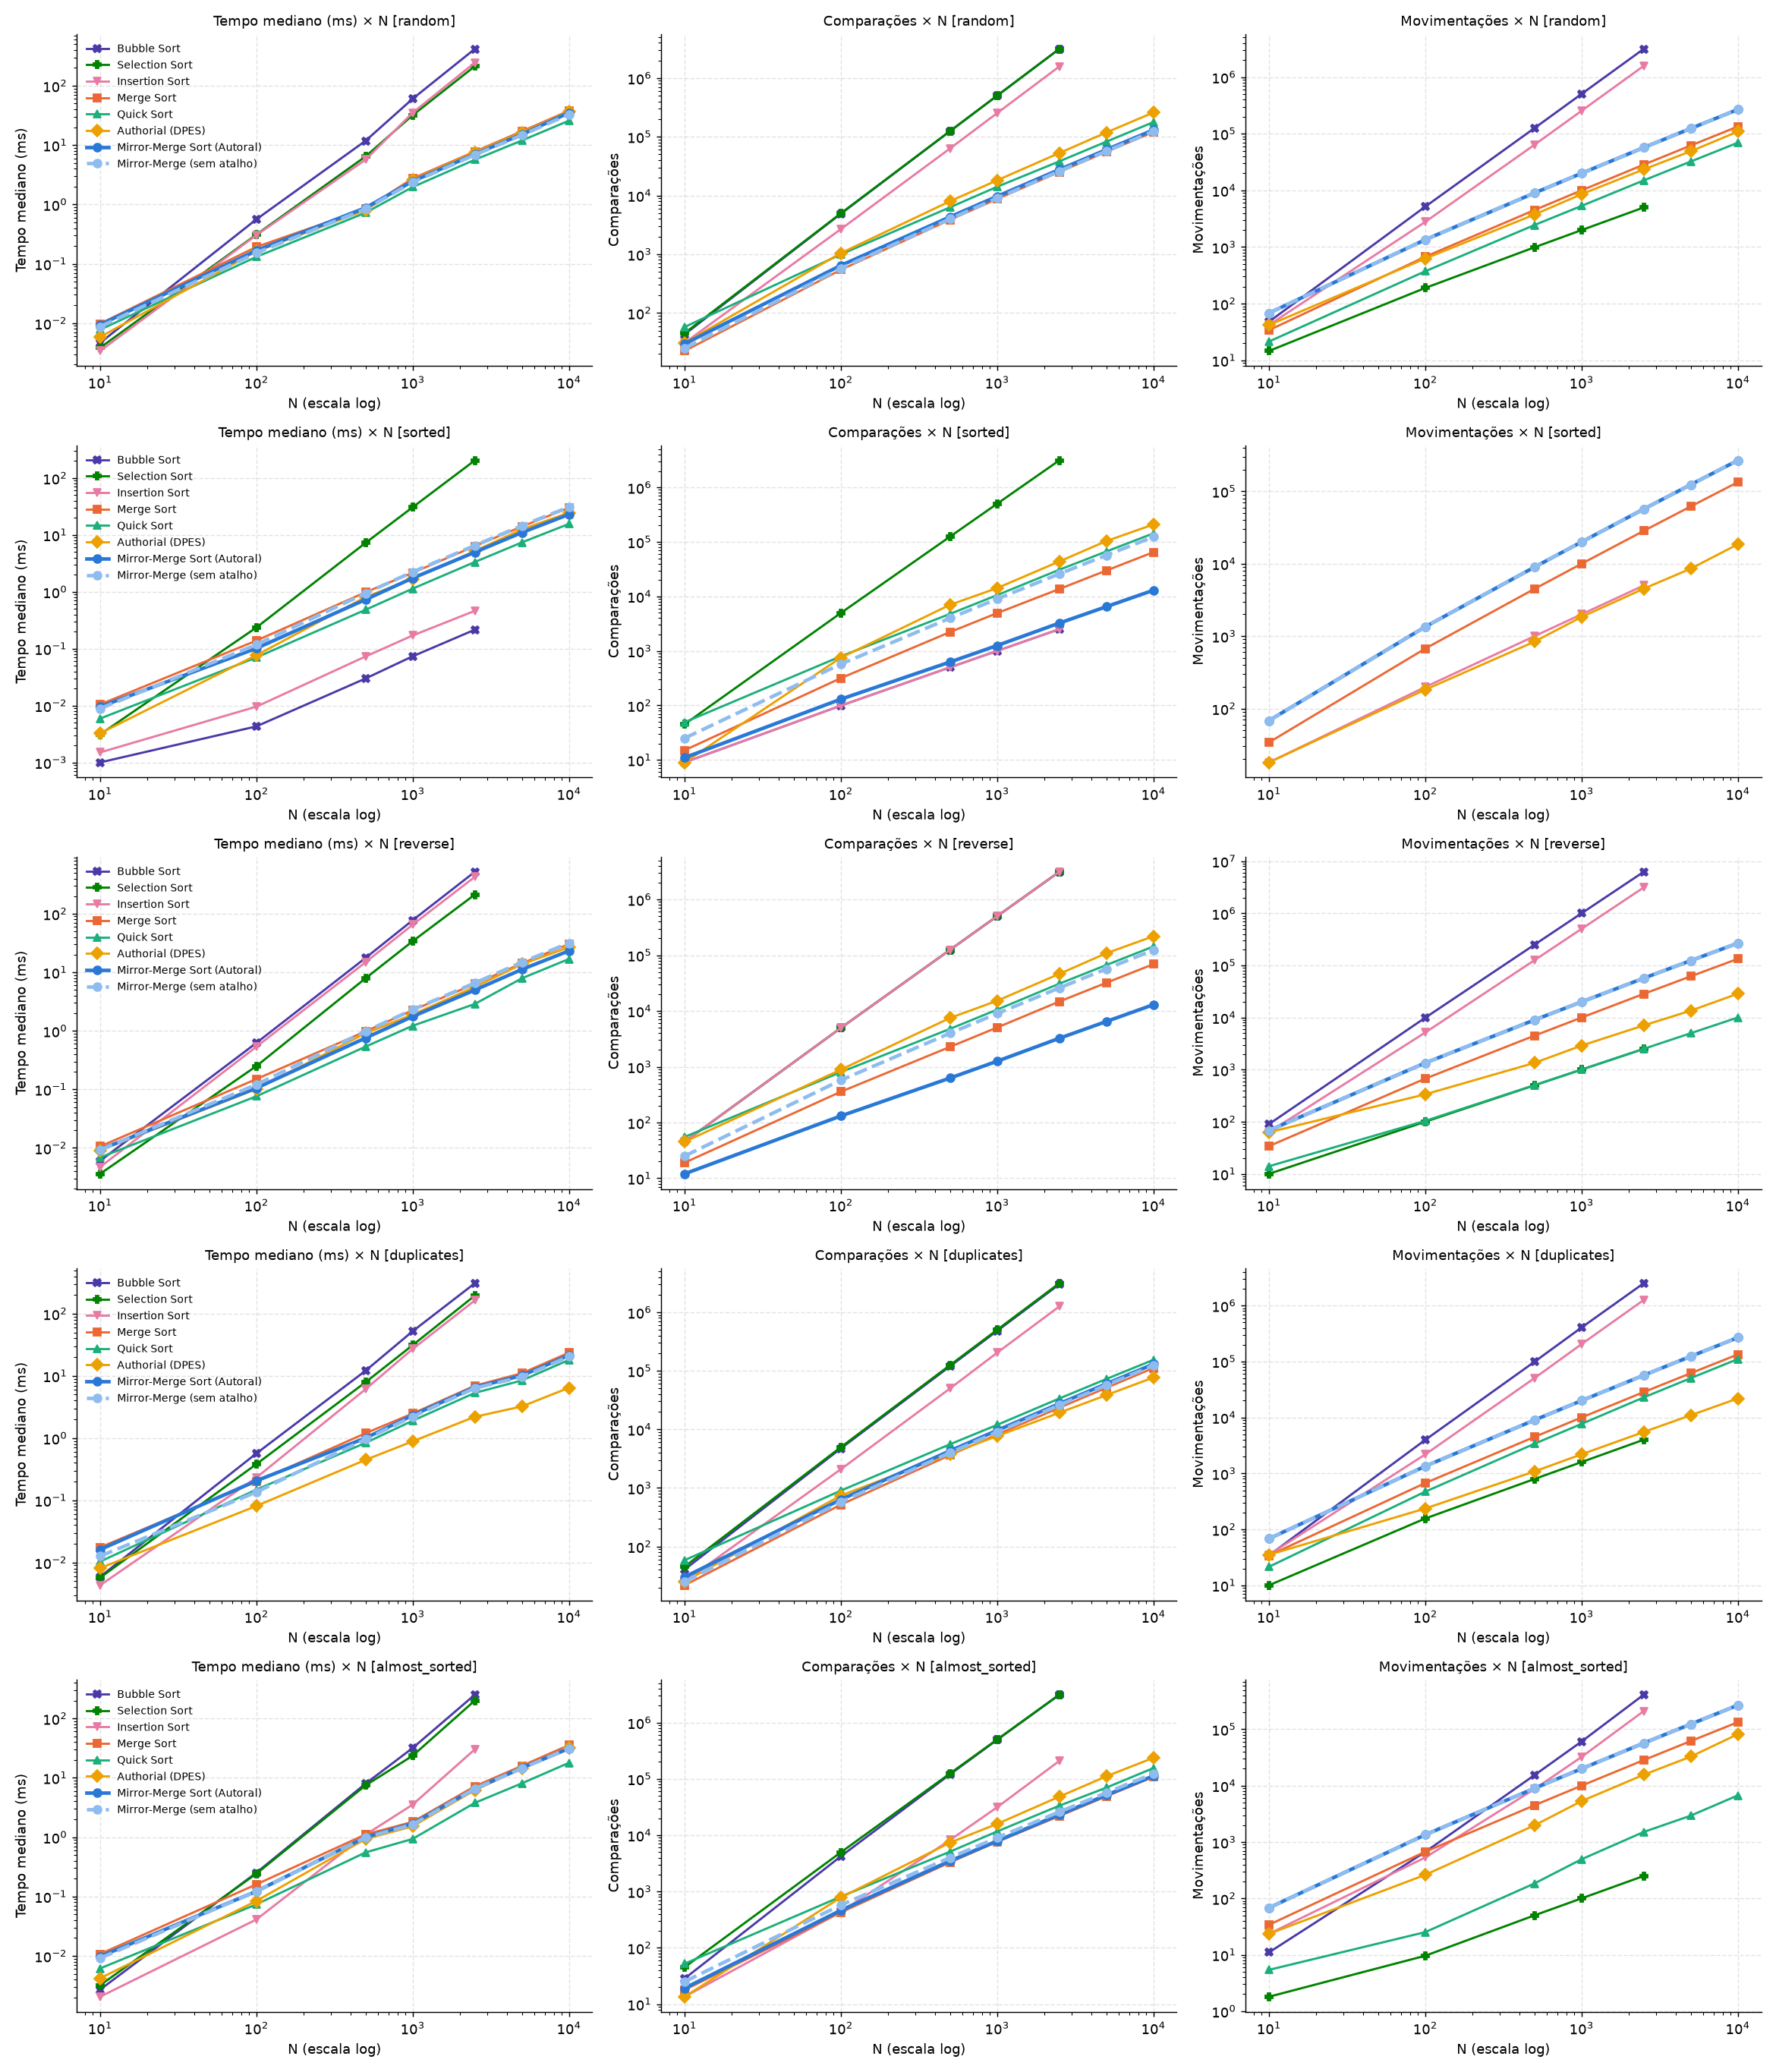

The file beside this chart, header and first rows:
distribuicao, algoritmo, n, tempo_mediana_ms, tempo_media_ms, tempo_desvio_ms, comparacoes, movimentacoes, comps_sobre_nlog2n
random, Bubble Sort, 10, 0.0046, 0.0050, 0.0010, 43.0, 47.8, 1.294
random, Bubble Sort, 100, 0.5602, 0.5085, 0.1004, 4871, 5146, 7.332
random, Bubble Sort, 500, 11.8, 12.05, 2.388, 124183, 125243, 27.7
random, Bubble Sort, 1000, 60.12, 62.13, 5.797, 498124, 501483, 49.98
random, Bubble Sort, 2500, 415.8, 425.3, 37.5, 3121284, 3129025, 110.6
random, Selection Sort, 10, 0.0038, 0.0040, 0.0006, 45.0, 14.6, 1.355
random, Selection Sort, 100, 0.3105, 0.2945, 0.0506, 4950, 189.0, 7.45
random, Selection Sort, 500, 6.427, 6.433, 1.217, 124750, 986.6, 27.83
random, Selection Sort, 1000, 31.81, 32.14, 2.22, 499500, 1984, 50.12
random, Selection Sort, 2500, 212.9, 217.1, 23.42, 3123750, 4983, 110.7
random, Insertion Sort, 10, 0.0034, 0.0036, 0.0007, 30.8, 41.9, 0.9272
random, Insertion Sort, 100, 0.3039, 0.2872, 0.0579, 2667, 2771, 4.014
random, Insertion Sort, 500, 5.669, 6.273, 1.085, 63115, 63620, 14.08
random, Insertion Sort, 1000, 34.91, 35.51, 2.951, 251735, 252740, 25.26
random, Insertion Sort, 2500, 244.4, 242.9, 41.46, 1567004, 1569510, 55.53
random, Merge Sort, 10, 0.0098, 0.0108, 0.0024, 22.5, 34.0, 0.6773
random, Merge Sort, 100, 0.1927, 0.1881, 0.0322, 543.2, 672.0, 0.8176
random, Merge Sort, 500, 0.8434, 0.9763, 0.1904, 3854, 4488, 0.8598
random, Merge Sort, 1000, 2.739, 2.764, 0.2230, 8714, 9976, 0.8744
random, Merge Sort, 2500, 7.779, 7.76, 0.9241, 25108, 28404, 0.8897
random, Merge Sort, 5000, 17.07, 16.17, 2.493, 55236, 61808, 0.8990
random, Merge Sort, 10000, 37.88, 39.75, 7.546, 120438, 133616, 0.9064
random, Quick Sort, 10, 0.0077, 0.0078, 0.0014, 57.5, 21.4, 1.731
random, Quick Sort, 100, 0.1311, 0.1208, 0.0180, 991.5, 372.4, 1.492
random, Quick Sort, 500, 0.7249, 0.7515, 0.1655, 6285, 2439, 1.402
random, Quick Sort, 1000, 1.962, 1.975, 0.1186, 14055, 5306, 1.41
random, Quick Sort, 2500, 5.663, 5.519, 0.8646, 38061, 14966, 1.349
random, Quick Sort, 5000, 11.94, 11.57, 1.479, 82373, 32251, 1.341
random, Quick Sort, 10000, 25.72, 27.39, 4.561, 177203, 69234, 1.334
random, Authorial (DPES), 10, 0.0058, 0.0076, 0.0039, 30.8, 41.9, 0.9272
random, Authorial (DPES), 100, 0.1617, 0.1543, 0.0216, 1043, 624.9, 1.57
random, Authorial (DPES), 500, 0.8012, 0.9496, 0.2270, 7982, 3738, 1.78
random, Authorial (DPES), 1000, 2.592, 2.638, 0.1486, 18108, 8540, 1.817
random, Authorial (DPES), 2500, 7.565, 7.754, 1.516, 52766, 23404, 1.87
random, Authorial (DPES), 5000, 16.29, 15.48, 2.085, 118178, 48996, 1.923
random, Authorial (DPES), 10000, 37.04, 38.34, 8.04, 258122, 108766, 1.943
random, Mirror-Merge Sort (Autoral), 10, 0.0094, 0.0104, 0.0031, 29.7, 68.0, 0.8941
random, Mirror-Merge Sort (Autoral), 100, 0.1677, 0.1708, 0.0191, 642.8, 1344, 0.9675
random, Mirror-Merge Sort (Autoral), 500, 0.8794, 0.9259, 0.1831, 4319, 8976, 0.9634
random, Mirror-Merge Sort (Autoral), 1000, 2.454, 2.468, 0.1149, 9652, 19952, 0.9686
random, Mirror-Merge Sort (Autoral), 2500, 7.017, 6.785, 1.139, 27591, 56808, 0.9777
random, Mirror-Merge Sort (Autoral), 5000, 15.17, 14.14, 2.389, 60196, 123616, 0.9798
random, Mirror-Merge Sort (Autoral), 10000, 35, 34.03, 4.864, 130408, 267232, 0.9814
random, Mirror-Merge (sem atalho), 10, 0.0087, 0.0091, 0.0008, 25.0, 68.0, 0.7526
random, Mirror-Merge (sem atalho), 100, 0.1527, 0.1479, 0.0161, 573.0, 1344, 0.8625
random, Mirror-Merge (sem atalho), 500, 0.8404, 0.9022, 0.2370, 3989, 8976, 0.8898
random, Mirror-Merge (sem atalho), 1000, 2.364, 2.381, 0.1305, 8977, 19952, 0.9008
random, Mirror-Merge (sem atalho), 2500, 6.841, 6.484, 1.082, 25905, 56808, 0.9180
random, Mirror-Merge (sem atalho), 5000, 14.7, 14.79, 2.029, 56809, 123616, 0.9246
random, Mirror-Merge (sem atalho), 10000, 32.92, 32.88, 1.952, 123617, 267232, 0.9303
sorted, Bubble Sort, 10, 0.0010, 0.0010, 0.0001, 9.0, 0.0, 0.2709
sorted, Bubble Sort, 100, 0.0043, 0.0044, 0.0001, 99.0, 0.0, 0.1490
sorted, Bubble Sort, 500, 0.0299, 0.0302, 0.0012, 499.0, 0.0, 0.1113
sorted, Bubble Sort, 1000, 0.0734, 0.0727, 0.0043, 999.0, 0.0, 0.1002
sorted, Bubble Sort, 2500, 0.2154, 0.2120, 0.0097, 2499, 0.0, 0.0886
sorted, Selection Sort, 10, 0.0031, 0.0031, 0.0002, 45.0, 0.0, 1.355
sorted, Selection Sort, 100, 0.2349, 0.2352, 0.0058, 4950, 0.0, 7.45
sorted, Selection Sort, 500, 7.246, 7.221, 0.2323, 124750, 0.0, 27.83
sorted, Selection Sort, 1000, 30.59, 31.44, 1.919, 499500, 0.0, 50.12
sorted, Selection Sort, 2500, 204.1, 209, 13.76, 3123750, 0.0, 110.7
... 190 more rows
